Photos from the image-classification dataset "DE_6205_2HP" in the GitHub repository laexl/love-xyellow-lemon-. Its 10 classes are: normal, ball14, ball21, ball7, inner14, inner21, inner7, outer14, outer21, outer7.

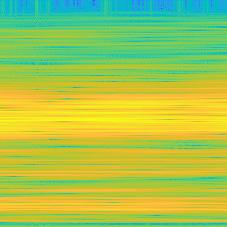
Label: inner21

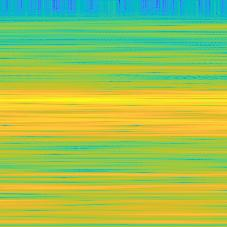
Label: ball7

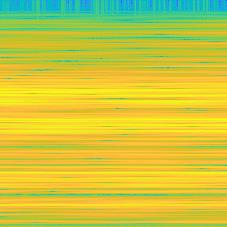
Label: inner7

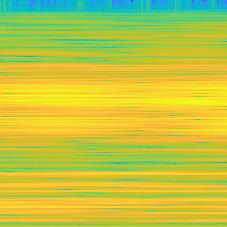
Label: inner14

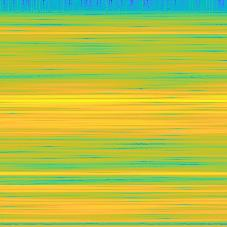
Label: ball21

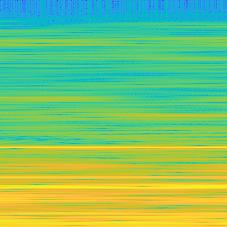
Label: normal
